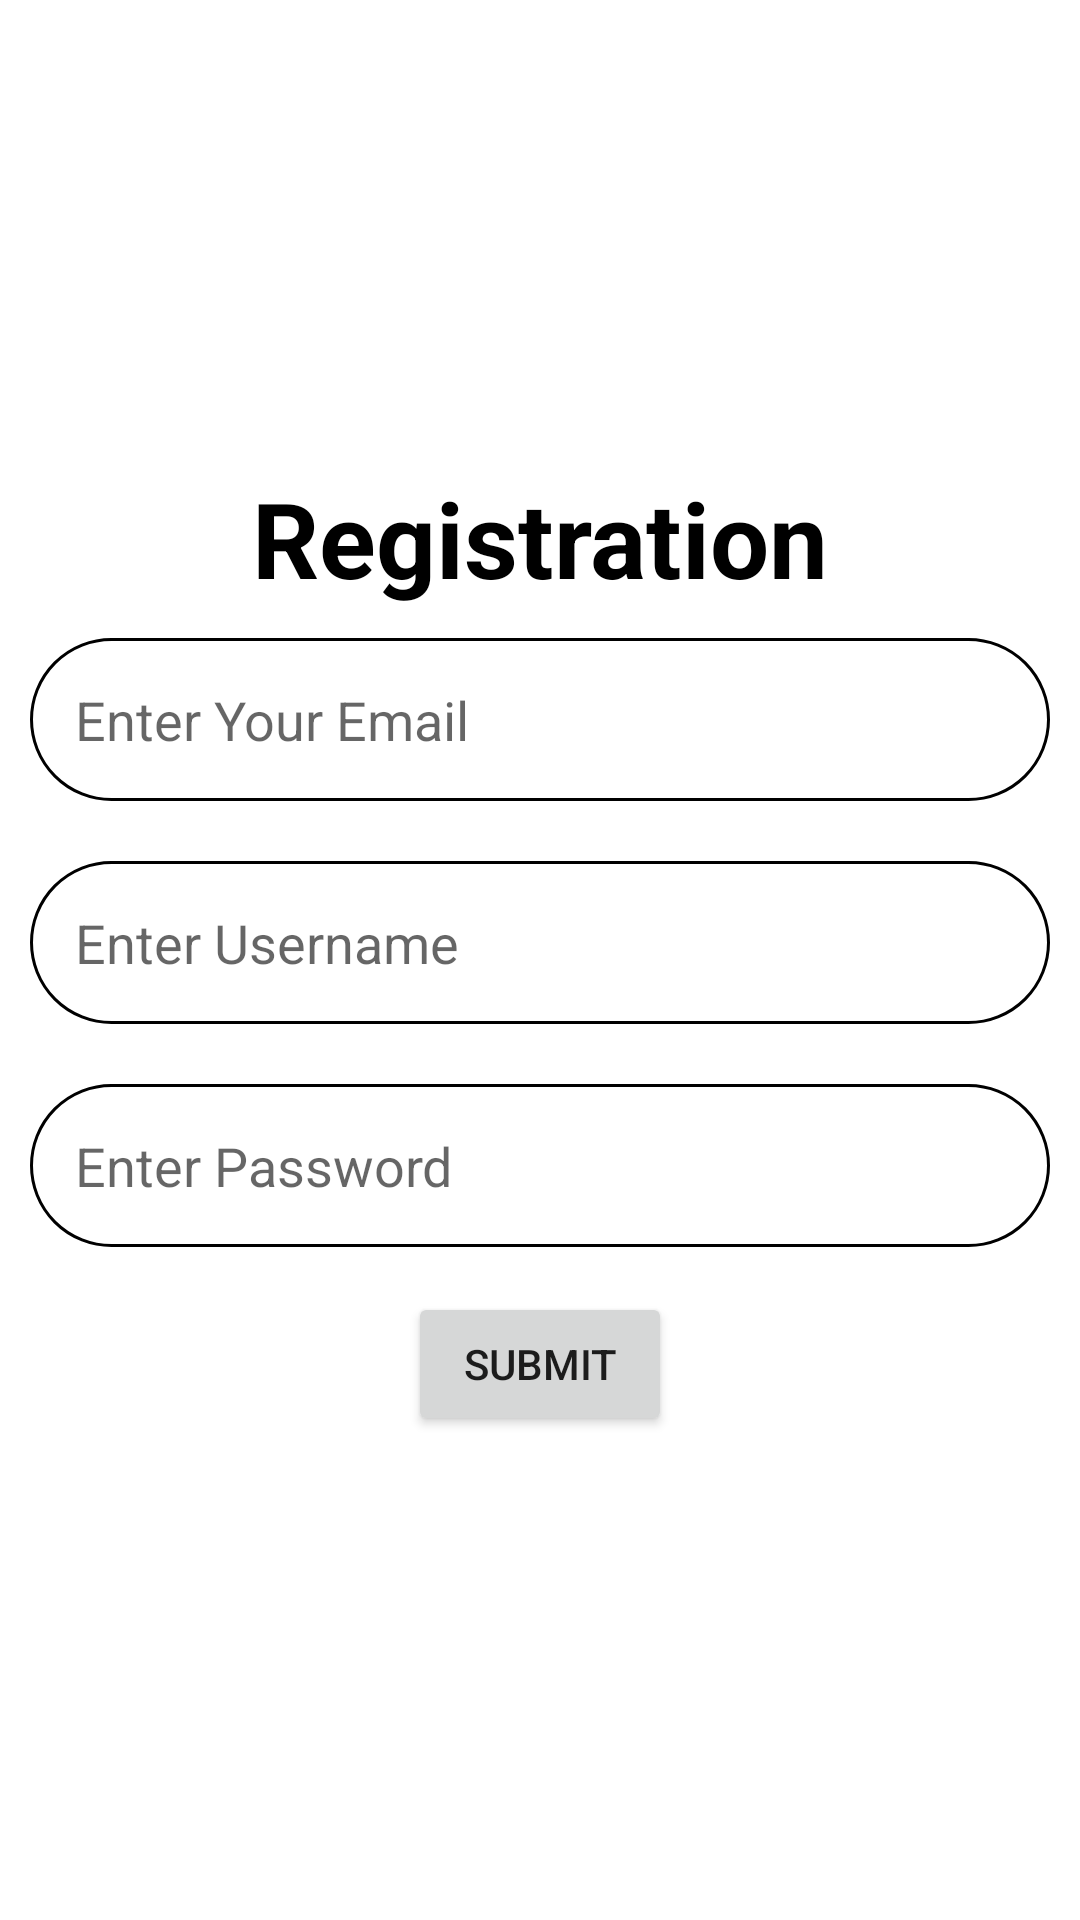

Reconstruct the res/layout file that produces this screen, plus the resources it refers to.
<!-- AndroidManifest.xml: application theme Theme.GalsaraLogin -->
<!-- res/layout/activity_registeration.xml -->
<?xml version="1.0" encoding="utf-8"?>
<RelativeLayout xmlns:android="http://schemas.android.com/apk/res/android"
    xmlns:app="http://schemas.android.com/apk/res-auto"
    xmlns:tools="http://schemas.android.com/tools"
    android:layout_width="match_parent"
    android:layout_height="match_parent"
    tools:context=".RegisterationActivity">

    <ImageView
        android:layout_width="match_parent"
        android:layout_height="match_parent"
        android:alpha="0.15"
        android:scaleType="centerCrop"
        android:src="@drawable/bg" />

    <ScrollView
        android:layout_width="match_parent"
        android:layout_height="match_parent">

        <LinearLayout
            android:layout_width="match_parent"
            android:layout_height="wrap_content"
            android:gravity="center"
            android:layout_gravity="center"
            android:orientation="vertical">

            <TextView
                android:layout_width="match_parent"
                android:layout_height="wrap_content"
                android:text="Registration"
                android:gravity="center"
                android:textSize="35sp"
                android:textStyle="bold"
                android:textColor="#000000"/>

            


            <EditText
                android:id="@+id/edtEmail"
                android:layout_width="match_parent"
                android:layout_height="wrap_content"
                android:layout_centerInParent="true"
                android:layout_margin="10dp"
                android:background="@drawable/edt_bg"
                android:hint="Enter Your Email"
                android:inputType="textEmailAddress"
                android:padding="15dp" />

            <EditText
                android:id="@+id/edtUserName"
                android:layout_width="match_parent"
                android:layout_height="wrap_content"
                android:layout_below="@id/edtEmail"
                android:layout_centerInParent="true"
                android:layout_margin="10dp"
                android:background="@drawable/edt_bg"
                android:hint="Enter Username"
                android:inputType="textPersonName"
                android:padding="15dp" />

            <EditText
                android:id="@+id/edtPassword"
                android:layout_width="match_parent"
                android:layout_height="wrap_content"
                android:layout_below="@id/edtUserName"
                android:layout_centerInParent="true"
                android:layout_margin="10dp"
                android:background="@drawable/edt_bg"
                android:hint="Enter Password"
                android:inputType="textPassword"
                android:padding="15dp" />

            <Button
                android:id="@+id/btnSubmit"
                android:layout_width="wrap_content"
                android:layout_height="wrap_content"
                android:layout_below="@id/edtPassword"
                android:layout_centerInParent="true"
                android:layout_margin="5dp"
                android:text="Submit" />

        </LinearLayout>

    </ScrollView>









</RelativeLayout>
<!-- resources referenced by this layout -->
<resources>
  <!-- drawable edt_bg (drawable) -->
  <?xml version="1.0" encoding="utf-8"?>
  <shape xmlns:android="http://schemas.android.com/apk/res/android">
  
      <corners android:radius="45dp"/>
  
      <stroke android:color="@color/black"
          android:width="1dp"/>
  
  </shape>
  <style name="Theme.GalsaraLogin" parent="Theme.MaterialComponents.Light.DarkActionBar">
          
          <item name="colorPrimary">@color/purple_500</item>
          <item name="colorPrimaryVariant">@color/purple_700</item>
          <item name="colorOnPrimary">@color/white</item>
          
          <item name="colorSecondary">@color/teal_200</item>
          <item name="colorSecondaryVariant">@color/teal_700</item>
          <item name="colorOnSecondary">@color/black</item>
          
          <item name="android:statusBarColor">?attr/colorPrimaryVariant</item>
          
      </style>
  <!-- not gathered from this repository: default colours our renderer supplied (Android Studio template values) -->
  <color name="purple_500">#FF6200EE</color>
  <color name="purple_700">#FF3700B3</color>
  <color name="teal_200">#FF03DAC5</color>
  <color name="teal_700">#FF018786</color>
  <color name="black">#FF000000</color>
  <color name="white">#FFFFFFFF</color>
</resources>
